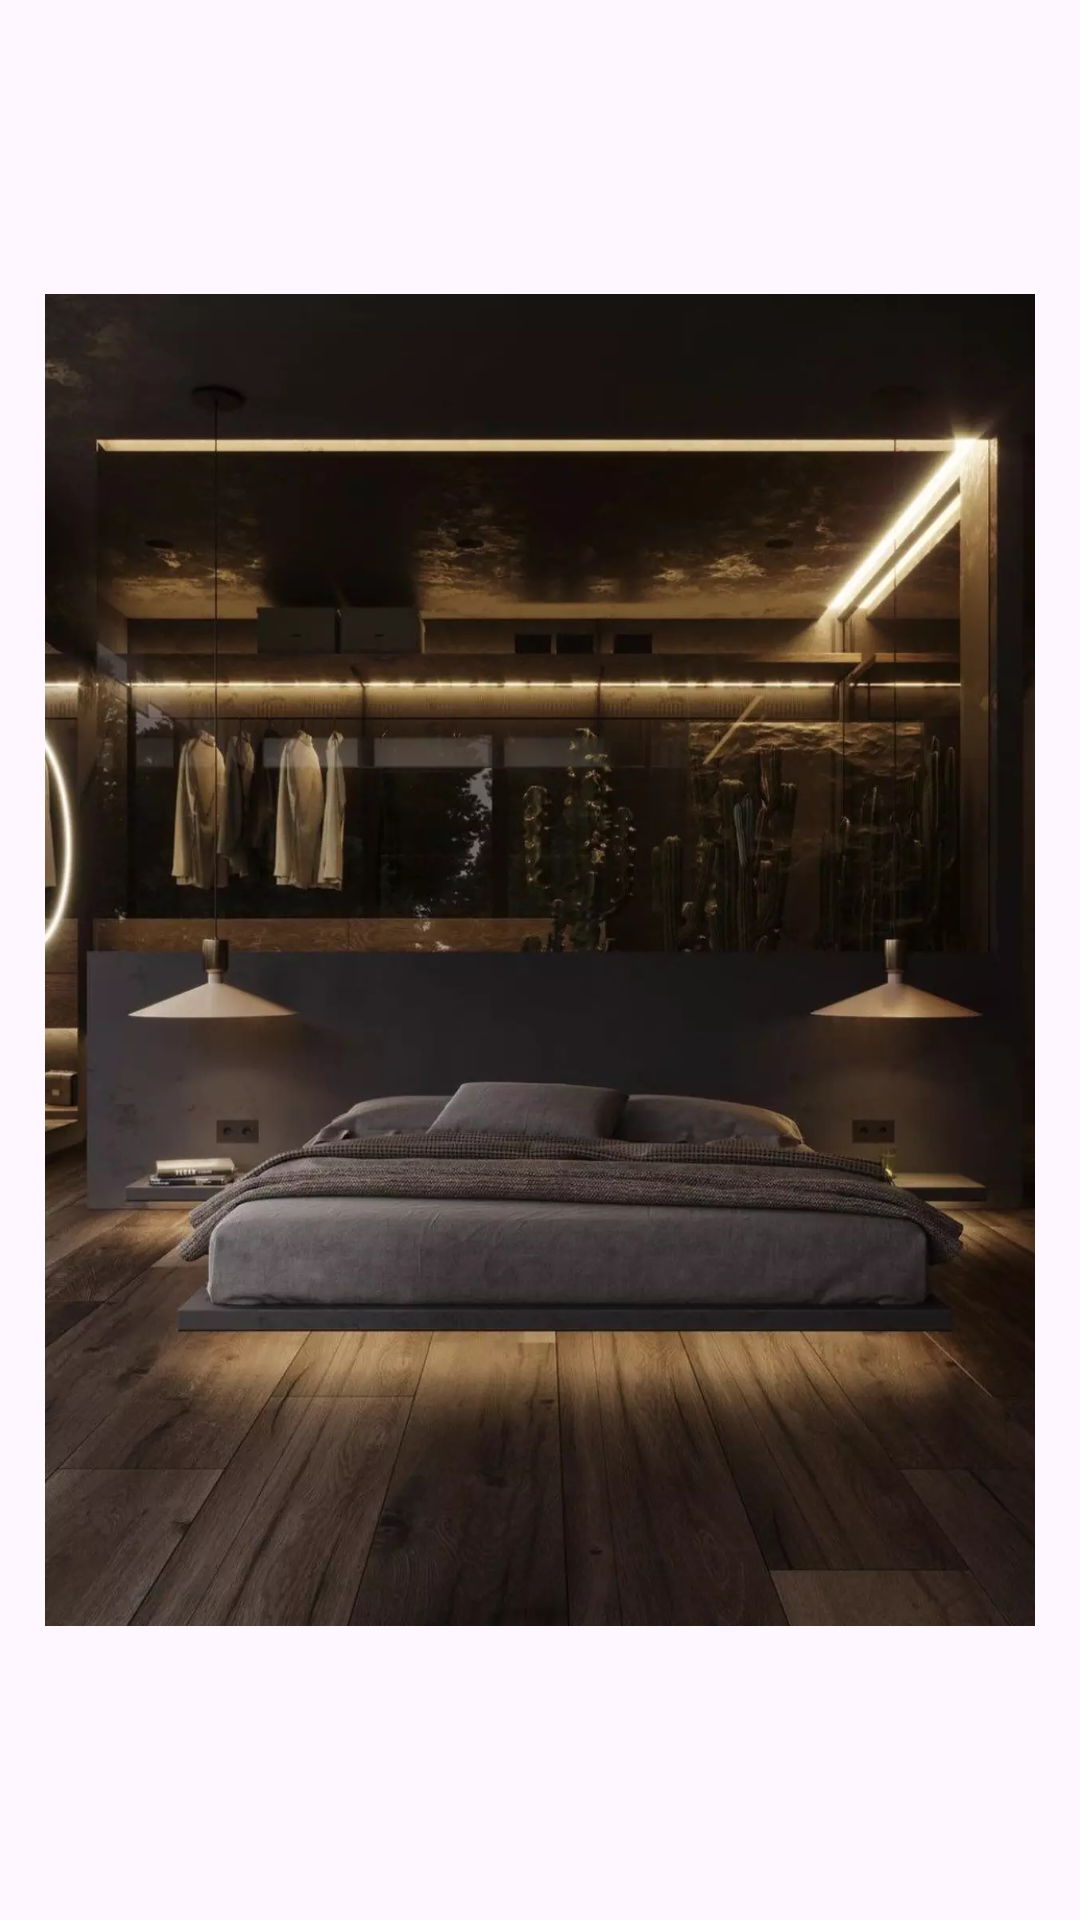

Layout XML and referenced resources for this Android screen:
<!-- AndroidManifest.xml: application theme Theme.Dressingtabledesign -->
<!-- res/layout/activity_bedroom2.xml -->
<?xml version="1.0" encoding="utf-8"?>
<LinearLayout xmlns:android="http://schemas.android.com/apk/res/android" xmlns:app="http://schemas.android.com/apk/res-auto" xmlns:aapt="http://schemas.android.com/aapt" android:layout_width="match_parent" android:layout_height="match_parent">
    <ImageView android:layout_width="match_parent" android:layout_height="match_parent" android:layout_margin="15dp" android:src="@drawable/bedroom2"/>
</LinearLayout>
<!-- resources referenced by this layout -->
<resources>
  <!-- drawable bedroom2: webp bitmap (drawable, 78332 bytes) -->
  <style name="Theme.Dressingtabledesign" parent="Base.Theme.Dressingtabledesign" />
  <style name="Base.Theme.Dressingtabledesign" parent="Theme.Material3.DayNight.NoActionBar">
          <item name="android:statusBarColor">?attr/colorPrimaryVariant</item>
          <item name="colorPrimary">@color/color_primary</item>
          <item name="colorPrimaryVariant">@color/color_primary</item>
      </style>
  <color name="color_primary">#1d1d1d</color>
</resources>
